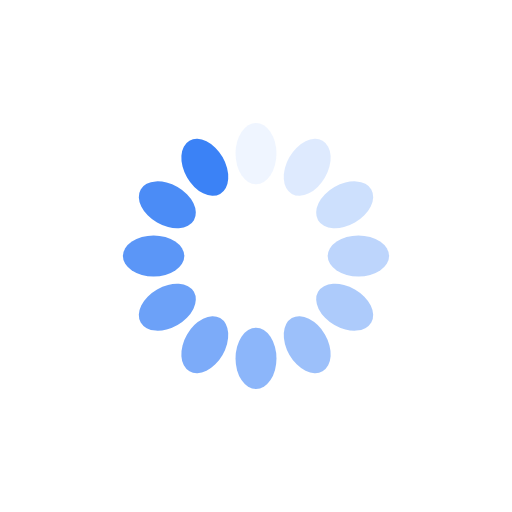
t = 0.00 s
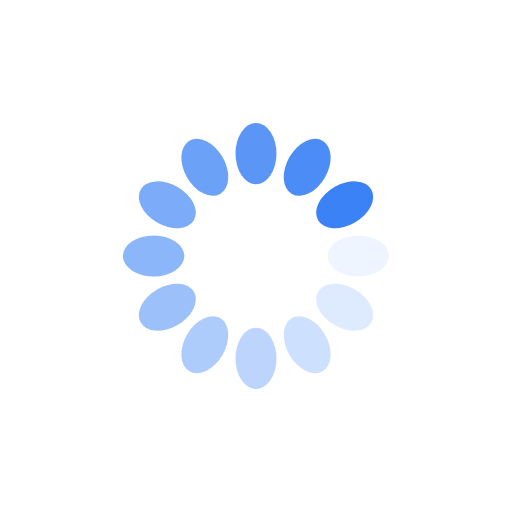
t = 0.25 s
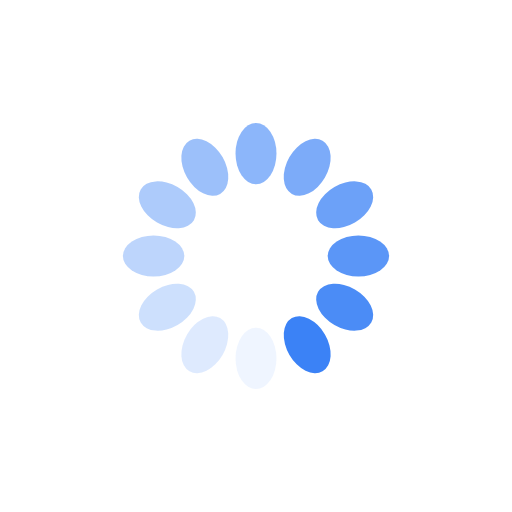
t = 0.50 s
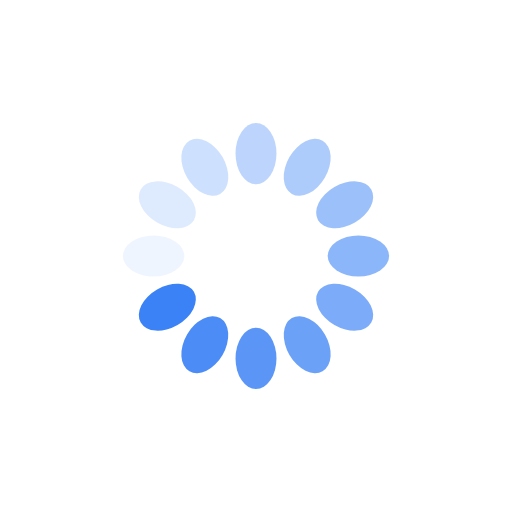
t = 0.75 s

The animated SVG that drew these frames (rendered in a browser with its animation timeline set to each time). Animation: 12 SMIL elements (animate=12); one cycle of 1.00 s, repeats indefinitely.

<?xml version="1.0" encoding="utf-8"?>
<svg xmlns="http://www.w3.org/2000/svg" xmlns:xlink="http://www.w3.org/1999/xlink" style="margin: auto; background: rgba(255, 255, 255, 0.3); display: block; shape-rendering: auto; animation-play-state: running; animation-delay: 0s;" width="200px" height="200px" viewBox="0 0 100 100" preserveAspectRatio="xMidYMid">
<g transform="rotate(0 50 50)" style="animation-play-state: running; animation-delay: 0s;">
  <rect x="46" y="24" rx="4" ry="6" width="8" height="12" fill="#3b82f6" style="animation-play-state: running; animation-delay: 0s;">
    <animate attributeName="opacity" values="1;0" keyTimes="0;1" dur="1s" begin="-0.9166666666666666s" repeatCount="indefinite" style="animation-play-state: running; animation-delay: 0s;"></animate>
  </rect>
</g><g transform="rotate(30 50 50)" style="animation-play-state: running; animation-delay: 0s;">
  <rect x="46" y="24" rx="4" ry="6" width="8" height="12" fill="#3b82f6" style="animation-play-state: running; animation-delay: 0s;">
    <animate attributeName="opacity" values="1;0" keyTimes="0;1" dur="1s" begin="-0.8333333333333334s" repeatCount="indefinite" style="animation-play-state: running; animation-delay: 0s;"></animate>
  </rect>
</g><g transform="rotate(60 50 50)" style="animation-play-state: running; animation-delay: 0s;">
  <rect x="46" y="24" rx="4" ry="6" width="8" height="12" fill="#3b82f6" style="animation-play-state: running; animation-delay: 0s;">
    <animate attributeName="opacity" values="1;0" keyTimes="0;1" dur="1s" begin="-0.75s" repeatCount="indefinite" style="animation-play-state: running; animation-delay: 0s;"></animate>
  </rect>
</g><g transform="rotate(90 50 50)" style="animation-play-state: running; animation-delay: 0s;">
  <rect x="46" y="24" rx="4" ry="6" width="8" height="12" fill="#3b82f6" style="animation-play-state: running; animation-delay: 0s;">
    <animate attributeName="opacity" values="1;0" keyTimes="0;1" dur="1s" begin="-0.6666666666666666s" repeatCount="indefinite" style="animation-play-state: running; animation-delay: 0s;"></animate>
  </rect>
</g><g transform="rotate(120 50 50)" style="animation-play-state: running; animation-delay: 0s;">
  <rect x="46" y="24" rx="4" ry="6" width="8" height="12" fill="#3b82f6" style="animation-play-state: running; animation-delay: 0s;">
    <animate attributeName="opacity" values="1;0" keyTimes="0;1" dur="1s" begin="-0.5833333333333334s" repeatCount="indefinite" style="animation-play-state: running; animation-delay: 0s;"></animate>
  </rect>
</g><g transform="rotate(150 50 50)" style="animation-play-state: running; animation-delay: 0s;">
  <rect x="46" y="24" rx="4" ry="6" width="8" height="12" fill="#3b82f6" style="animation-play-state: running; animation-delay: 0s;">
    <animate attributeName="opacity" values="1;0" keyTimes="0;1" dur="1s" begin="-0.5s" repeatCount="indefinite" style="animation-play-state: running; animation-delay: 0s;"></animate>
  </rect>
</g><g transform="rotate(180 50 50)" style="animation-play-state: running; animation-delay: 0s;">
  <rect x="46" y="24" rx="4" ry="6" width="8" height="12" fill="#3b82f6" style="animation-play-state: running; animation-delay: 0s;">
    <animate attributeName="opacity" values="1;0" keyTimes="0;1" dur="1s" begin="-0.4166666666666667s" repeatCount="indefinite" style="animation-play-state: running; animation-delay: 0s;"></animate>
  </rect>
</g><g transform="rotate(210 50 50)" style="animation-play-state: running; animation-delay: 0s;">
  <rect x="46" y="24" rx="4" ry="6" width="8" height="12" fill="#3b82f6" style="animation-play-state: running; animation-delay: 0s;">
    <animate attributeName="opacity" values="1;0" keyTimes="0;1" dur="1s" begin="-0.3333333333333333s" repeatCount="indefinite" style="animation-play-state: running; animation-delay: 0s;"></animate>
  </rect>
</g><g transform="rotate(240 50 50)" style="animation-play-state: running; animation-delay: 0s;">
  <rect x="46" y="24" rx="4" ry="6" width="8" height="12" fill="#3b82f6" style="animation-play-state: running; animation-delay: 0s;">
    <animate attributeName="opacity" values="1;0" keyTimes="0;1" dur="1s" begin="-0.25s" repeatCount="indefinite" style="animation-play-state: running; animation-delay: 0s;"></animate>
  </rect>
</g><g transform="rotate(270 50 50)" style="animation-play-state: running; animation-delay: 0s;">
  <rect x="46" y="24" rx="4" ry="6" width="8" height="12" fill="#3b82f6" style="animation-play-state: running; animation-delay: 0s;">
    <animate attributeName="opacity" values="1;0" keyTimes="0;1" dur="1s" begin="-0.16666666666666666s" repeatCount="indefinite" style="animation-play-state: running; animation-delay: 0s;"></animate>
  </rect>
</g><g transform="rotate(300 50 50)" style="animation-play-state: running; animation-delay: 0s;">
  <rect x="46" y="24" rx="4" ry="6" width="8" height="12" fill="#3b82f6" style="animation-play-state: running; animation-delay: 0s;">
    <animate attributeName="opacity" values="1;0" keyTimes="0;1" dur="1s" begin="-0.08333333333333333s" repeatCount="indefinite" style="animation-play-state: running; animation-delay: 0s;"></animate>
  </rect>
</g><g transform="rotate(330 50 50)" style="animation-play-state: running; animation-delay: 0s;">
  <rect x="46" y="24" rx="4" ry="6" width="8" height="12" fill="#3b82f6" style="animation-play-state: running; animation-delay: 0s;">
    <animate attributeName="opacity" values="1;0" keyTimes="0;1" dur="1s" begin="0s" repeatCount="indefinite" style="animation-play-state: running; animation-delay: 0s;"></animate>
  </rect>
</g>
<!-- [ldio] generated by https://loading.io/ --></svg>
